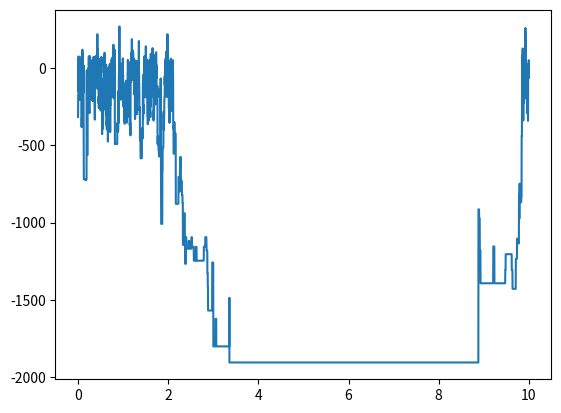

Write Python code to recreate this figure.
from numpy import array
import numpy as np
import random as rn
from math import sqrt, ceil, floor, exp, fabs
import matplotlib.pyplot as plt

def Energy(s):
    H = 0
    J = 1
    sumAdj = 0
    L = len(s)
    h = L - 1
    v = L-1
    for i in range(L):
        for j in range(L):
            sumAdj = sumAdj + (s[h][j] * s[i][j])
            sumAdj = sumAdj + (s[i][v] * s[i][j])
            v = (v + 1) % L
            H = H - J * sumAdj * s[i][j]

        h = (h + 1) % L

    return H

def MonteCarlo(s, Temperature):
    H = Energy(s)
    s_ = flip(s)
    H_ = Energy(s_)
    if Temperature > 0:
        beta = 1 / Temperature
    else:
        beta = 100000000000.0
    # print (H_, H)
    if(H_ <= H):
        s = s_
        H = H_
        # print("flip support")
    else:
        acc = exp(-beta*(H_ - H))
        # print (acc, beta)
        if acc > rn.random():
            s = s_
            H = H_
            # print ("accepted")
    return s


def flip(s):
    sprime = []
    h = floor(len(s)*rn.random())
    v = floor(len(s) * rn.random())
    for i in range(len(s)):
        sP = []
        for j in range(len(s)):
            if(i == h) or (j == v):
                sP.append(-s[i][j])
            else:
                sP.append(s[i][j])
        sP = array(sP)
        sprime.append(sP)
    return array(sprime)


L = 10
s = []
for i in range(L):
    sh = []
    for j in range(L):
        num = rn.random() * 2 - 1
        if num > 0:
            sh.append(ceil(num))
        else:
            sh.append(floor(num))
    sh = array(sh)
    s.append(sh)
s = array(s)
# print (s)

U = Energy(s)

print (U)
Y = []
dt = 0.001
T = 10
t = 0
Temperature = 100.0
deltaT = 1
while t<T:
    s = MonteCarlo(s, Temperature)
    Y.append(Energy(s))
    t = t + dt

M = np.arange(0, Temperature, deltaT, float)
X = np.arange(0, T+dt, dt, float)
t = 0
temp = 0.0
# while temp < Temperature:
#     while t < T:
#         # print ("flow reached here!", temp, t, Temperature)
#         s = MonteCarlo(s, temp)
#         t = t + dt
#     t = 0
#     temp = temp + deltaT
#     S = sum(s)
#     S = fabs(sum(S))/(len(s)*len(s))
#     # print (S)

plt.plot(X, Y)
plt.show()
